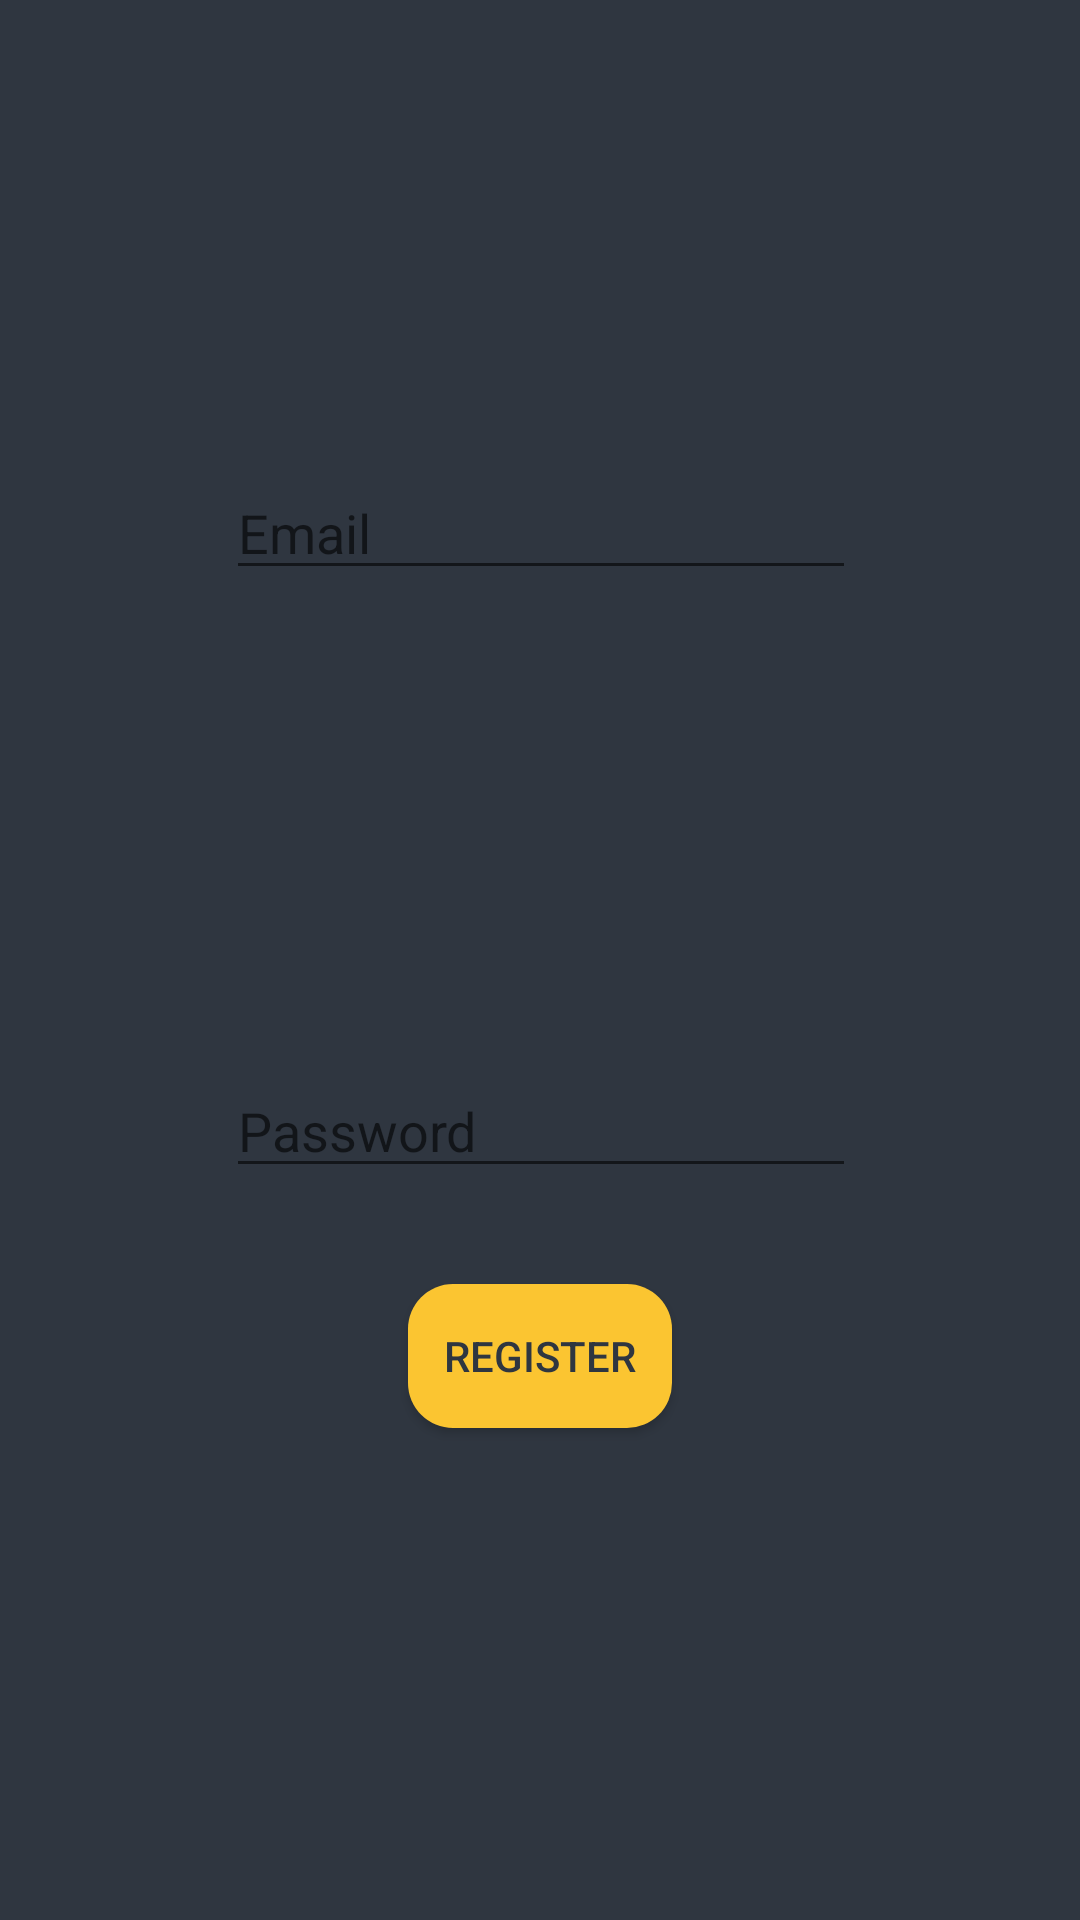

Produce the Android XML layout that renders to this screen, including the resource entries it uses.
<!-- AndroidManifest.xml: application theme AppTheme -->
<!-- res/layout/activity_admin_registration.xml -->
<?xml version="1.0" encoding="utf-8"?>
<android.support.constraint.ConstraintLayout xmlns:android="http://schemas.android.com/apk/res/android"
    xmlns:app="http://schemas.android.com/apk/res-auto"
    xmlns:tools="http://schemas.android.com/tools"
    android:layout_width="match_parent"
    android:background="@color/colorPrimaryDark"
    android:layout_height="match_parent"
    tools:context=".AdminRegistration">

    <EditText
        android:id="@+id/editText7"
        android:layout_width="wrap_content"
        android:layout_height="wrap_content"
        android:layout_marginBottom="8dp"
        android:layout_marginEnd="8dp"
        android:layout_marginStart="8dp"
        android:layout_marginTop="8dp"
        android:ems="10"
        android:textColor="#fcb513"
        android:hint="Email"
        android:inputType="textEmailAddress"
        app:layout_constraintBottom_toBottomOf="parent"
        app:layout_constraintEnd_toEndOf="parent"
        app:layout_constraintHorizontal_bias="0.503"
        app:layout_constraintStart_toStartOf="parent"
        app:layout_constraintTop_toTopOf="parent"
        app:layout_constraintVertical_bias="0.253" />

    <EditText
        android:textColor="#fcb513"
        android:id="@+id/editText8"
        android:layout_width="wrap_content"
        android:layout_height="wrap_content"
        android:layout_marginBottom="244dp"
        android:layout_marginEnd="8dp"
        android:layout_marginStart="8dp"
        android:ems="10"
        android:hint="Password"
        android:inputType="textPassword"
        app:layout_constraintBottom_toBottomOf="parent"
        app:layout_constraintEnd_toEndOf="parent"
        app:layout_constraintHorizontal_bias="0.503"
        app:layout_constraintStart_toStartOf="parent" />

    <Button
        android:textColor="@color/colorPrimaryDark"
        android:background="@drawable/roundedbutton"
        android:id="@+id/button13"
        android:layout_width="wrap_content"
        android:layout_height="wrap_content"
        android:layout_marginBottom="164dp"
        android:layout_marginEnd="8dp"
        android:layout_marginStart="8dp"
        android:text="Register"
        app:layout_constraintBottom_toBottomOf="parent"
        app:layout_constraintEnd_toEndOf="parent"
        app:layout_constraintStart_toStartOf="parent" />
</android.support.constraint.ConstraintLayout>
<!-- resources referenced by this layout -->
<resources>
  <color name="colorPrimaryDark">#2f3640</color>
  <!-- drawable roundedbutton (drawable) -->
  <?xml version="1.0" encoding="utf-8"?>
  <shape xmlns:android="http://schemas.android.com/apk/res/android"
      android:shape="rectangle">
      <solid android:color="#fbc531" />
      <corners android:bottomRightRadius="15dp"
          android:bottomLeftRadius="15dp"
          android:topRightRadius="15dp"
          android:topLeftRadius="15dp"/>
  </shape>
  <style name="AppTheme" parent="Theme.AppCompat.Light.DarkActionBar">
          
          <item name="colorPrimary">@color/colorPrimary</item>
          <item name="colorPrimaryDark">@color/colorPrimaryDark</item>
          <item name="colorAccent">#fcb513</item>
      </style>
  <color name="colorPrimary">#2f3640</color>
</resources>
